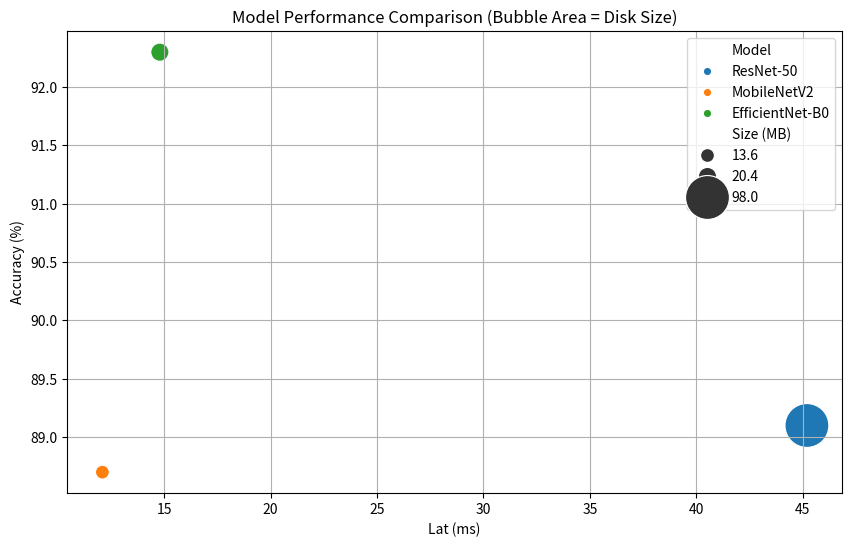

Here is the Python script that generated this plot:
import pandas as pd
import matplotlib.pyplot as plt
import seaborn as sns

results = {
    'Model': ['ResNet-50', 'MobileNetV2', 'EfficientNet-B0'],
    'Accuracy (%)': [89.1, 88.7, 92.3],
    'Size (MB)': [98.0, 13.6, 20.4],
    'Lat (ms)': [45.2, 12.1, 14.8]
}
df = pd.DataFrame(results)

plt.figure(figsize=(10, 6))
sns.scatterplot(data=df, x='Lat (ms)', y='Accuracy (%)', size='Size (MB)', hue='Model', sizes=(100, 1000))
plt.title('Model Performance Comparison (Bubble Area = Disk Size)')
plt.grid(True)
plt.show()
